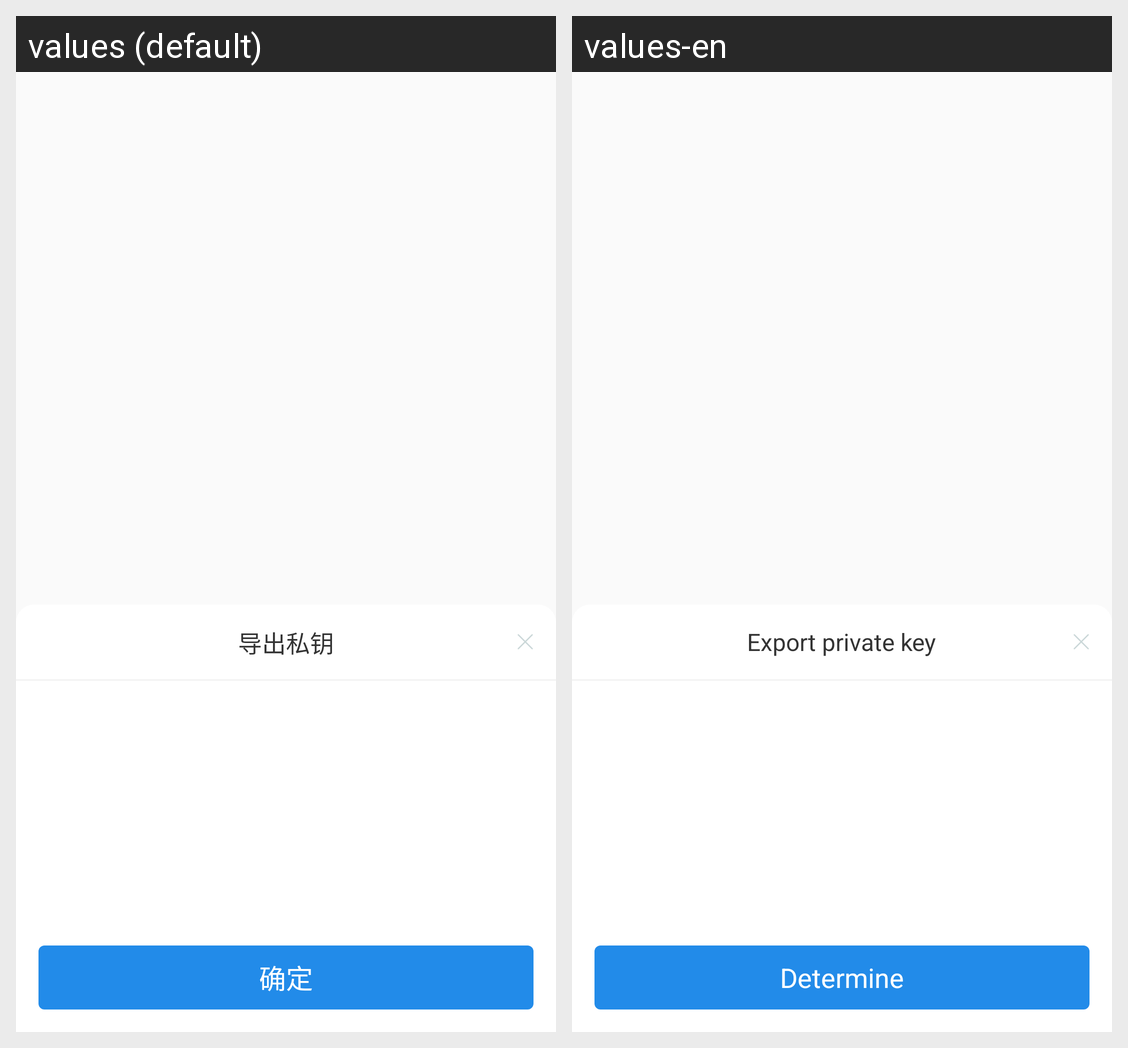

The Android screen above is rendered under two locales of the same app. Produce the string resources it draws, with the default and per-locale values.
Android screen res/layout/dialog_account_select.xml rendered under 2 locales, left to right: values (default), values-en. Device: Nexus 5 (rendered at 1080×1920; each locale shown at half size, 540×960, under a caption strip naming it); theme AppTheme.
Strings drawn on this screen, with the default value and each locale's value (text and hints the layout hard-codes, and strings that could not be matched under every locale, appear in the picture but are not listed):

export_key_tite
  values: 导出私钥
  values-en: Export private key

quote_btn_confirm
  values: 确定
  values-en: Determine
